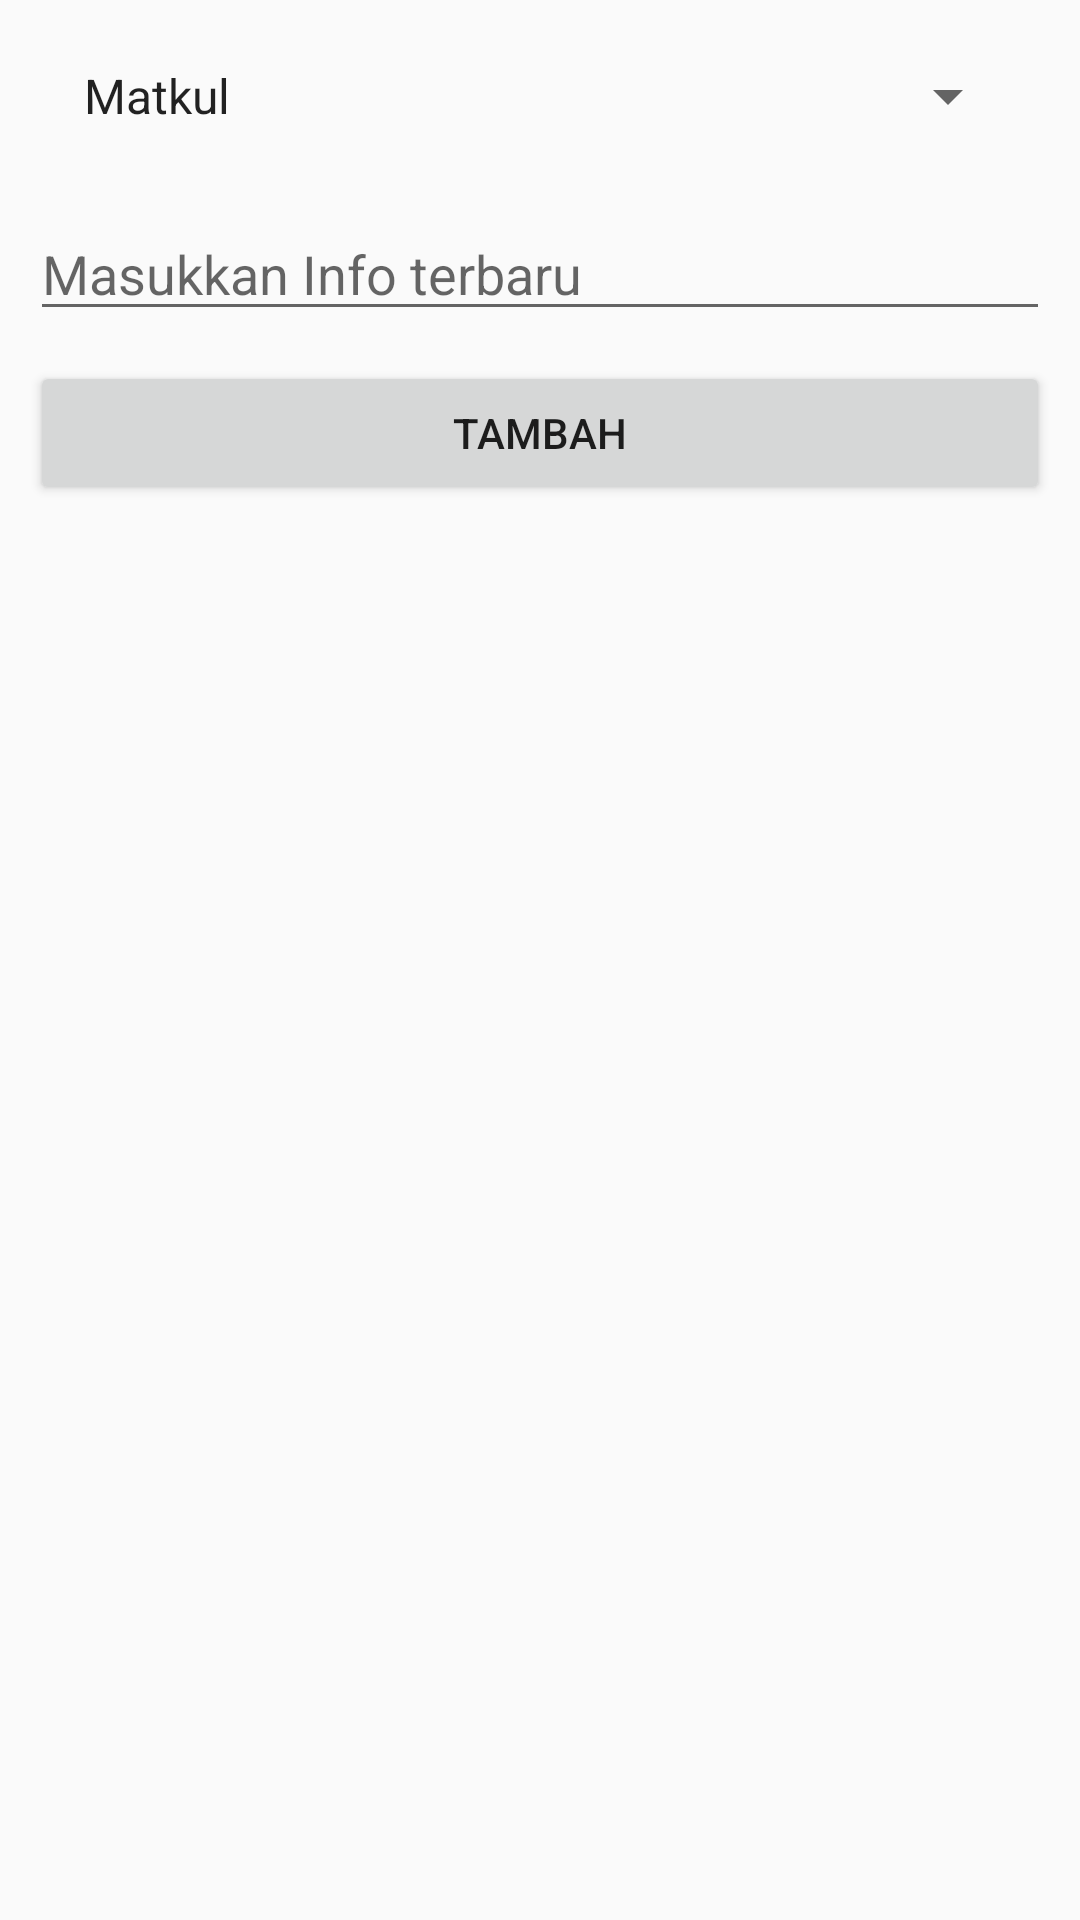

Here is an Android app screen rendered from its layout file. Give the layout XML and the strings, colors and styles it references.
<!-- AndroidManifest.xml: application theme AppTheme -->
<!-- res/layout/activity_info.xml -->
<?xml version="1.0" encoding="utf-8"?>
<LinearLayout xmlns:android="http://schemas.android.com/apk/res/android"
    xmlns:app="http://schemas.android.com/apk/res-auto"
    xmlns:tools="http://schemas.android.com/tools"
    android:layout_width="match_parent"
    android:layout_height="match_parent"
    android:orientation="vertical"
    tools:context="com.example.tikreguler.Firebase.InfoActivity">

    <Spinner
        android:layout_margin="20dp"
        android:id="@+id/spinerJudul"
        android:layout_width="match_parent"
        android:layout_height="wrap_content"
        android:entries="@array/info">
    </Spinner>

    <EditText
        android:hint="Masukkan Info terbaru"
        android:id="@+id/editTextIsi"
        android:layout_marginTop="5dp"
        android:layout_marginLeft="10dp"
        android:layout_marginRight="10dp"
        android:layout_width="match_parent"
        android:layout_height="wrap_content" />

    <Button
        android:layout_margin="10dp"
        android:id="@+id/btnInfo"
        android:layout_width="match_parent"
        android:layout_height="wrap_content"
        android:text="Tambah"/>

    <android.support.v7.widget.RecyclerView
        android:id="@+id/recInfo"
        android:layout_marginTop="10dp"
        android:layout_width="match_parent"
        android:layout_height="match_parent"/>

    <TextView
        android:visibility="invisible"
        android:id="@+id/txt_no_data"
        android:gravity="center"
        android:textSize="20dp"
        android:text="Tidak Ada Info Apapun / Cek Akses Internet"
        android:layout_centerInParent="true"
        android:layout_width="match_parent"
        android:layout_height="wrap_content" />
</LinearLayout>
<!-- resources referenced by this layout -->
<resources>
  <array name="info">
          <item>Matkul</item>
          <item>UTS</item>
          <item>UAS</item>
      </array>
  <style name="AppTheme" parent="Theme.AppCompat.Light.DarkActionBar">
          
          <item name="colorPrimary">@color/colorPrimary</item>
          <item name="colorPrimaryDark">@color/colorPrimaryDark</item>
          <item name="colorAccent">@color/colorAccent</item>
      </style>
  <color name="colorPrimary">#d25344</color>
  <color name="colorPrimaryDark">#d25344</color>
  <color name="colorAccent">#d25344</color>
</resources>
